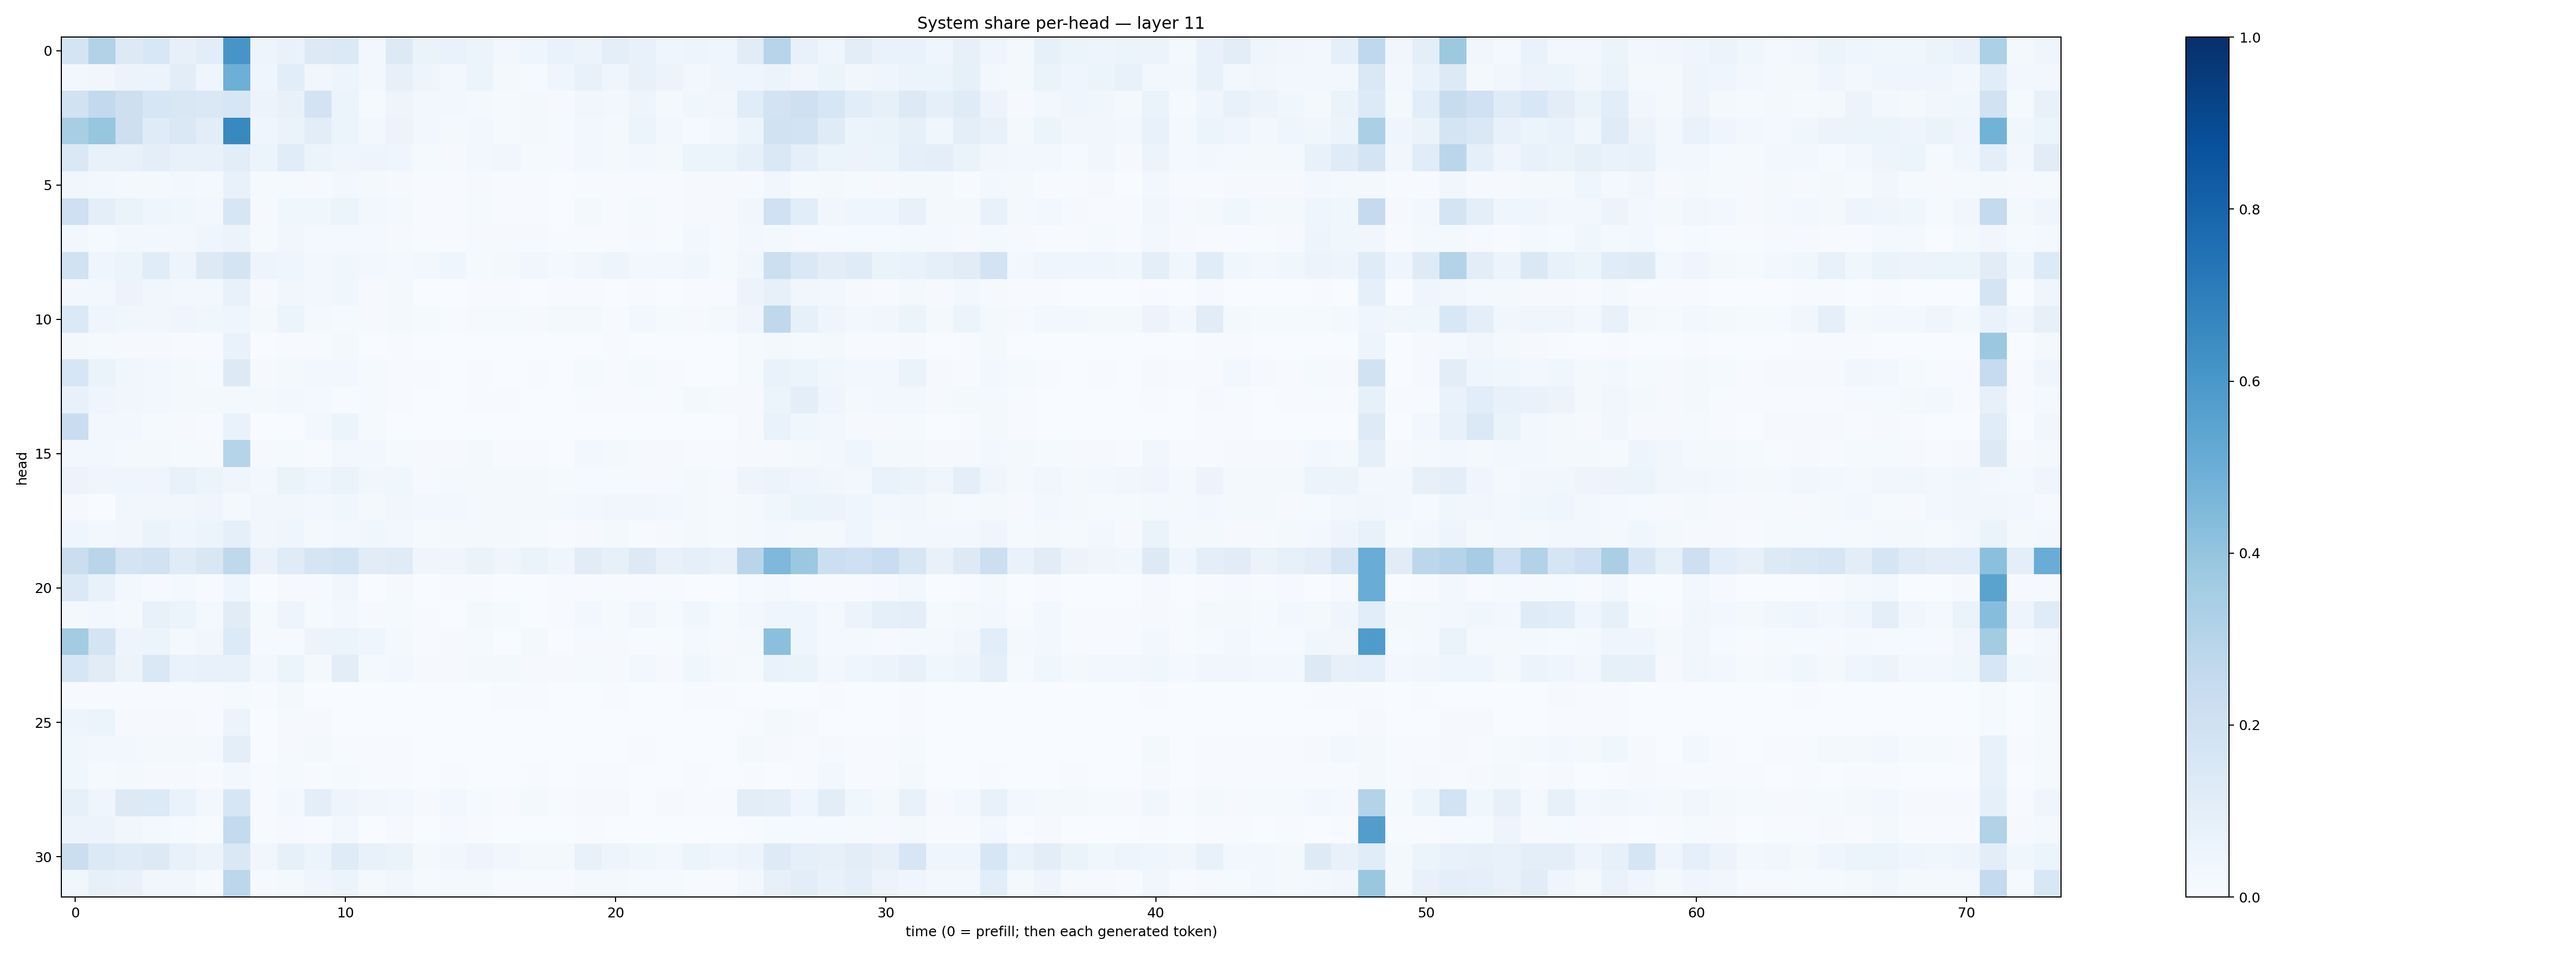

Source data for this figure (header and first rows):
0.17491205, 0.3105306, 0.12509297, 0.15250768, 0.07935824, 0.109078385, 0.6061477, 0.046882242, 0.0684812, 0.12730448, 0.13954291, 0.027041076, 0.12945823, 0.06632374, 0.06808252, 0.06030888, 0.028240178, 0.041871395, 0.06682071, 0.056986768, 0.09437446, 0.073180534, 0.041334774, 0.048672885
0.02891, 0.03441, 0.05832, 0.05528, 0.1025, 0.04276, 0.4956, 0.0398, 0.1077, 0.03464, 0.05023, 0.02649, 0.0802, 0.04703, 0.0278, 0.05184, 0.02093, 0.01263, 0.04529, 0.07292, 0.04342, 0.07776, 0.0576, 0.02673
0.1894, 0.2589, 0.2125, 0.1632, 0.1509, 0.1453, 0.1564, 0.05528, 0.07642, 0.1809, 0.05949, 0.01462, 0.05007, 0.02711, 0.02976, 0.02016, 0.01514, 0.02323, 0.00981, 0.03134, 0.03075, 0.04716, 0.02313, 0.03573
0.3409, 0.3927, 0.2115, 0.1207, 0.1445, 0.1041, 0.6581, 0.04425, 0.06421, 0.1031, 0.05399, 0.02439, 0.05815, 0.02515, 0.0159, 0.02882, 0.01326, 0.02041, 0.01538, 0.03092, 0.021, 0.05163, 0.02516, 0.01513
0.1408, 0.07682, 0.07502, 0.1002, 0.07488, 0.07576, 0.1043, 0.05085, 0.1143, 0.06131, 0.04262, 0.05041, 0.03957, 0.01311, 0.0105, 0.02463, 0.03479, 0.01364, 0.007916, 0.02743, 0.02333, 0.02802, 0.02199, 0.06134
0.0351, 0.0241, 0.02131, 0.01867, 0.02647, 0.01991, 0.0743, 0.01358, 0.01314, 0.0115, 0.02934, 0.02126, 0.01003, 0.00484, 0.005963, 0.007919, 0.006099, 0.006529, 0.002596, 0.006942, 0.00599, 0.006555, 0.007493, 0.00894
0.2098, 0.09723, 0.06337, 0.04469, 0.03705, 0.02643, 0.1596, 0.007825, 0.03887, 0.03544, 0.05995, 0.02362, 0.02327, 0.006964, 0.005003, 0.01435, 0.003952, 0.005891, 0.002502, 0.01643, 0.006635, 0.01364, 0.00694, 0.007919
0.02788, 0.01392, 0.03037, 0.02524, 0.02595, 0.04177, 0.05725, 0.01478, 0.03428, 0.0193, 0.02148, 0.0177, 0.008371, 0.005405, 0.006466, 0.01156, 0.01142, 0.008552, 0.004258, 0.005309, 0.006526, 0.008162, 0.006107, 0.03123
0.1909, 0.04654, 0.05986, 0.1146, 0.04883, 0.1317, 0.1786, 0.04755, 0.0422, 0.02935, 0.0386, 0.02473, 0.01902, 0.02677, 0.04427, 0.01494, 0.0211, 0.03345, 0.01967, 0.03444, 0.05012, 0.03112, 0.02822, 0.03862
0.02938, 0.03062, 0.05706, 0.03509, 0.02668, 0.02779, 0.07113, 0.009851, 0.03141, 0.02814, 0.03575, 0.01121, 0.02174, 0.002757, 0.001589, 0.004086, 0.004769, 0.003238, 0.004495, 0.00746, 0.002658, 0.005164, 0.003321, 0.00416
0.1404, 0.04493, 0.0368, 0.03323, 0.04111, 0.03782, 0.04523, 0.01955, 0.05172, 0.02115, 0.01256, 0.009538, 0.01623, 0.0126, 0.005491, 0.009192, 0.01193, 0.009162, 0.01633, 0.01696, 0.005384, 0.03015, 0.01313, 0.009706
0.01577, 0.01226, 0.008631, 0.01102, 0.006546, 0.004723, 0.06931, 0.001574, 0.005708, 0.007404, 0.01703, 0.001157, 0.004307, 0.001479, 0.002574, 0.001674, 0.001859, 0.002034, 0.001878, 0.003695, 0.003964, 0.00374, 0.002503, 0.002816
0.157, 0.06276, 0.03604, 0.02959, 0.02268, 0.01301, 0.1328, 0.009555, 0.01808, 0.02407, 0.02895, 0.01516, 0.00699, 0.003914, 0.003255, 0.006667, 0.002256, 0.006503, 0.001043, 0.01208, 0.005503, 0.0144, 0.006359, 0.003345
0.07044, 0.04272, 0.03435, 0.02901, 0.01582, 0.0217, 0.01563, 0.01895, 0.02709, 0.01927, 0.006053, 0.01213, 0.00407, 0.001752, 0.002058, 0.007408, 0.007235, 0.001971, 0.00155, 0.007744, 0.004542, 0.006938, 0.005399, 0.01733
0.2304, 0.02785, 0.03029, 0.01416, 0.009106, 0.004236, 0.06977, 0.001948, 0.003836, 0.02494, 0.05286, 0.01316, 0.003064, 0.001676, 0.002039, 0.001465, 0.001236, 0.00214, 0.001375, 0.002975, 0.002088, 0.003215, 0.002921, 0.001644
0.02907, 0.02443, 0.02034, 0.02201, 0.01377, 0.009447, 0.3006, 0.008691, 0.01391, 0.007173, 0.03096, 0.02472, 0.01174, 0.01141, 0.01011, 0.02114, 0.004415, 0.005461, 0.002948, 0.02433, 0.01871, 0.01051, 0.008402, 0.005999
0.05473, 0.04313, 0.04253, 0.04277, 0.07106, 0.05278, 0.04163, 0.02755, 0.06285, 0.0451, 0.06336, 0.03618, 0.03873, 0.01085, 0.01796, 0.02089, 0.02199, 0.01857, 0.0144, 0.01496, 0.01351, 0.01051, 0.009974, 0.02332
0.008095, 0.003649, 0.0361, 0.03441, 0.03193, 0.04117, 0.02013, 0.03271, 0.03258, 0.0244, 0.03685, 0.01776, 0.03644, 0.03024, 0.02772, 0.02174, 0.01627, 0.01857, 0.01659, 0.02817, 0.03189, 0.03359, 0.02386, 0.0188
0.04082, 0.02476, 0.03187, 0.0639, 0.04261, 0.05186, 0.09111, 0.03257, 0.04492, 0.02275, 0.02809, 0.03665, 0.02348, 0.01245, 0.02153, 0.02282, 0.01712, 0.0133, 0.006949, 0.01008, 0.02046, 0.007167, 0.01047, 0.02071
0.221, 0.292, 0.176, 0.1949, 0.1203, 0.149, 0.2719, 0.06932, 0.1177, 0.1682, 0.1863, 0.1107, 0.1177, 0.04674, 0.04573, 0.06471, 0.0412, 0.06259, 0.04147, 0.1115, 0.08547, 0.1303, 0.07299, 0.08909
0.1376, 0.07676, 0.02992, 0.01162, 0.02057, 0.005225, 0.03941, 0.001324, 0.008551, 0.009794, 0.03276, 0.00372, 0.008654, 0.0034, 0.004196, 0.006976, 0.001033, 0.003827, 0.004182, 0.004214, 0.005351, 0.006307, 0.005813, 0.001191
0.02241, 0.02367, 0.02328, 0.07593, 0.06221, 0.02171, 0.1129, 0.01425, 0.04906, 0.01544, 0.02717, 0.008553, 0.01475, 0.006428, 0.003097, 0.01613, 0.01253, 0.00292, 0.004204, 0.02491, 0.01419, 0.03357, 0.01243, 0.03627
0.3576, 0.1742, 0.0485, 0.05934, 0.02337, 0.03149, 0.1362, 0.01448, 0.0117, 0.05561, 0.05937, 0.03976, 0.02284, 0.006622, 0.01096, 0.01521, 0.003504, 0.02133, 0.00379, 0.01085, 0.01135, 0.007543, 0.004649, 0.02325
0.1608, 0.1113, 0.05611, 0.1407, 0.06952, 0.07086, 0.07465, 0.02594, 0.05189, 0.0232, 0.1049, 0.01842, 0.02984, 0.008974, 0.009742, 0.02113, 0.02033, 0.008127, 0.01033, 0.01275, 0.009817, 0.02689, 0.008601, 0.03538
0.007473, 0.004528, 0.005066, 0.004395, 0.00772, 0.006948, 0.01463, 0.006196, 0.01698, 0.003524, 0.001391, 0.001945, 0.002282, 0.002909, 0.002815, 0.002055, 0.005798, 0.00576, 0.00152, 0.003737, 0.004081, 0.002343, 0.003617, 0.004725
0.04852, 0.05081, 0.01091, 0.009981, 0.009677, 0.007033, 0.05754, 0.002137, 0.009478, 0.009326, 0.002238, 0.001794, 0.003002, 0.0012, 0.0006291, 0.0009054, 0.0008129, 0.001058, 0.0003491, 0.001691, 0.0007979, 0.00168, 0.0009427, 0.0006402
0.03814, 0.02919, 0.02711, 0.02242, 0.0208, 0.01827, 0.09494, 0.002803, 0.01152, 0.01976, 0.00687, 0.00522, 0.007096, 0.001336, 0.000669, 0.001399, 0.0008198, 0.001513, 0.001014, 0.003518, 0.000937, 0.005328, 0.001902, 0.001328
0.03619, 0.01389, 0.01731, 0.009793, 0.01098, 0.007755, 0.02713, 0.005236, 0.01334, 0.005935, 0.01437, 0.006294, 0.004093, 0.003528, 0.004191, 0.003377, 0.00247, 0.003909, 0.001635, 0.004039, 0.004029, 0.002176, 0.00212, 0.004168
0.08511, 0.04312, 0.1319, 0.1346, 0.06798, 0.02464, 0.1628, 0.007463, 0.02479, 0.1008, 0.05073, 0.03301, 0.02592, 0.01129, 0.02495, 0.0123, 0.004652, 0.02003, 0.004254, 0.01145, 0.0115, 0.003217, 0.009822, 0.006214
0.05804, 0.056, 0.03186, 0.01772, 0.01221, 0.004873, 0.2565, 0.004199, 0.009971, 0.004303, 0.02914, 0.0025, 0.01002, 0.003787, 0.007977, 0.004748, 0.0009718, 0.002607, 0.0017, 0.004557, 0.00367, 0.001714, 0.002769, 0.001196
0.2248, 0.1402, 0.1173, 0.1268, 0.0723, 0.05471, 0.1457, 0.03423, 0.08338, 0.05283, 0.1175, 0.07084, 0.06589, 0.02308, 0.03321, 0.04796, 0.03209, 0.01942, 0.01774, 0.07684, 0.04964, 0.03824, 0.03016, 0.05431
0.03726, 0.07978, 0.07606, 0.03321, 0.03248, 0.01162, 0.2789, 0.01089, 0.01858, 0.03959, 0.05405, 0.0205, 0.03249, 0.01218, 0.01785, 0.02324, 0.005001, 0.00489, 0.004574, 0.01902, 0.01847, 0.01384, 0.0141, 0.007421
